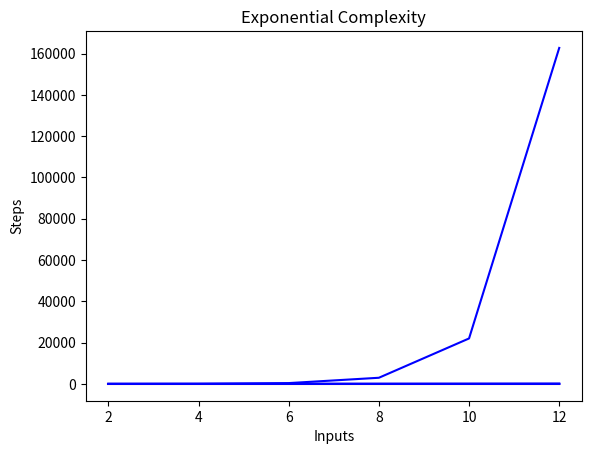

Write Python code to recreate this figure.
from matplotlib.pyplot import ylabel, plot, show, xlabel, title
import math

#constant
x = [2, 4, 6, 8, 10, 12]
y = [2, 2, 2, 2, 2, 2]
plot(x, y, 'r')
xlabel('Inputs')
ylabel('Steps')
title('Constant Complexity')
show()

#linear
x = [2, 4, 6, 8, 10, 12]
y = [2, 4, 6, 8, 10, 12]
plot(x, y, 'b')
xlabel('Inputs')
ylabel('Steps')
title('Linear Complexity')
show()

#logarithmic
x = [2, 4, 6, 8, 10, 12]
y = [math.log(2), math.log(4), math.log(6), math.log(8), math.log(10), math.log(12)]
plot(x, y, 'b')
xlabel('Inputs')
ylabel('Steps')
title('Logarithmic Complexity')
show()

#quadratic
x = [2, 4, 6, 8, 10, 12]
y = [4, 16, 36, 64, 100, 144]
plot(x, y, 'b')
xlabel('Inputs')
ylabel('Steps')
title('Quadratic Complexity')
show()

#exponential
x = [2, 4, 6, 8, 10, 12]
y = [math.exp(2), math.exp(4), math.exp(6), math.exp(8), math.exp(10), math.exp(12)]
plot(x, y, 'b')
xlabel('Inputs')
ylabel('Steps')
title('Exponential Complexity')
show()
#?
#factorial
